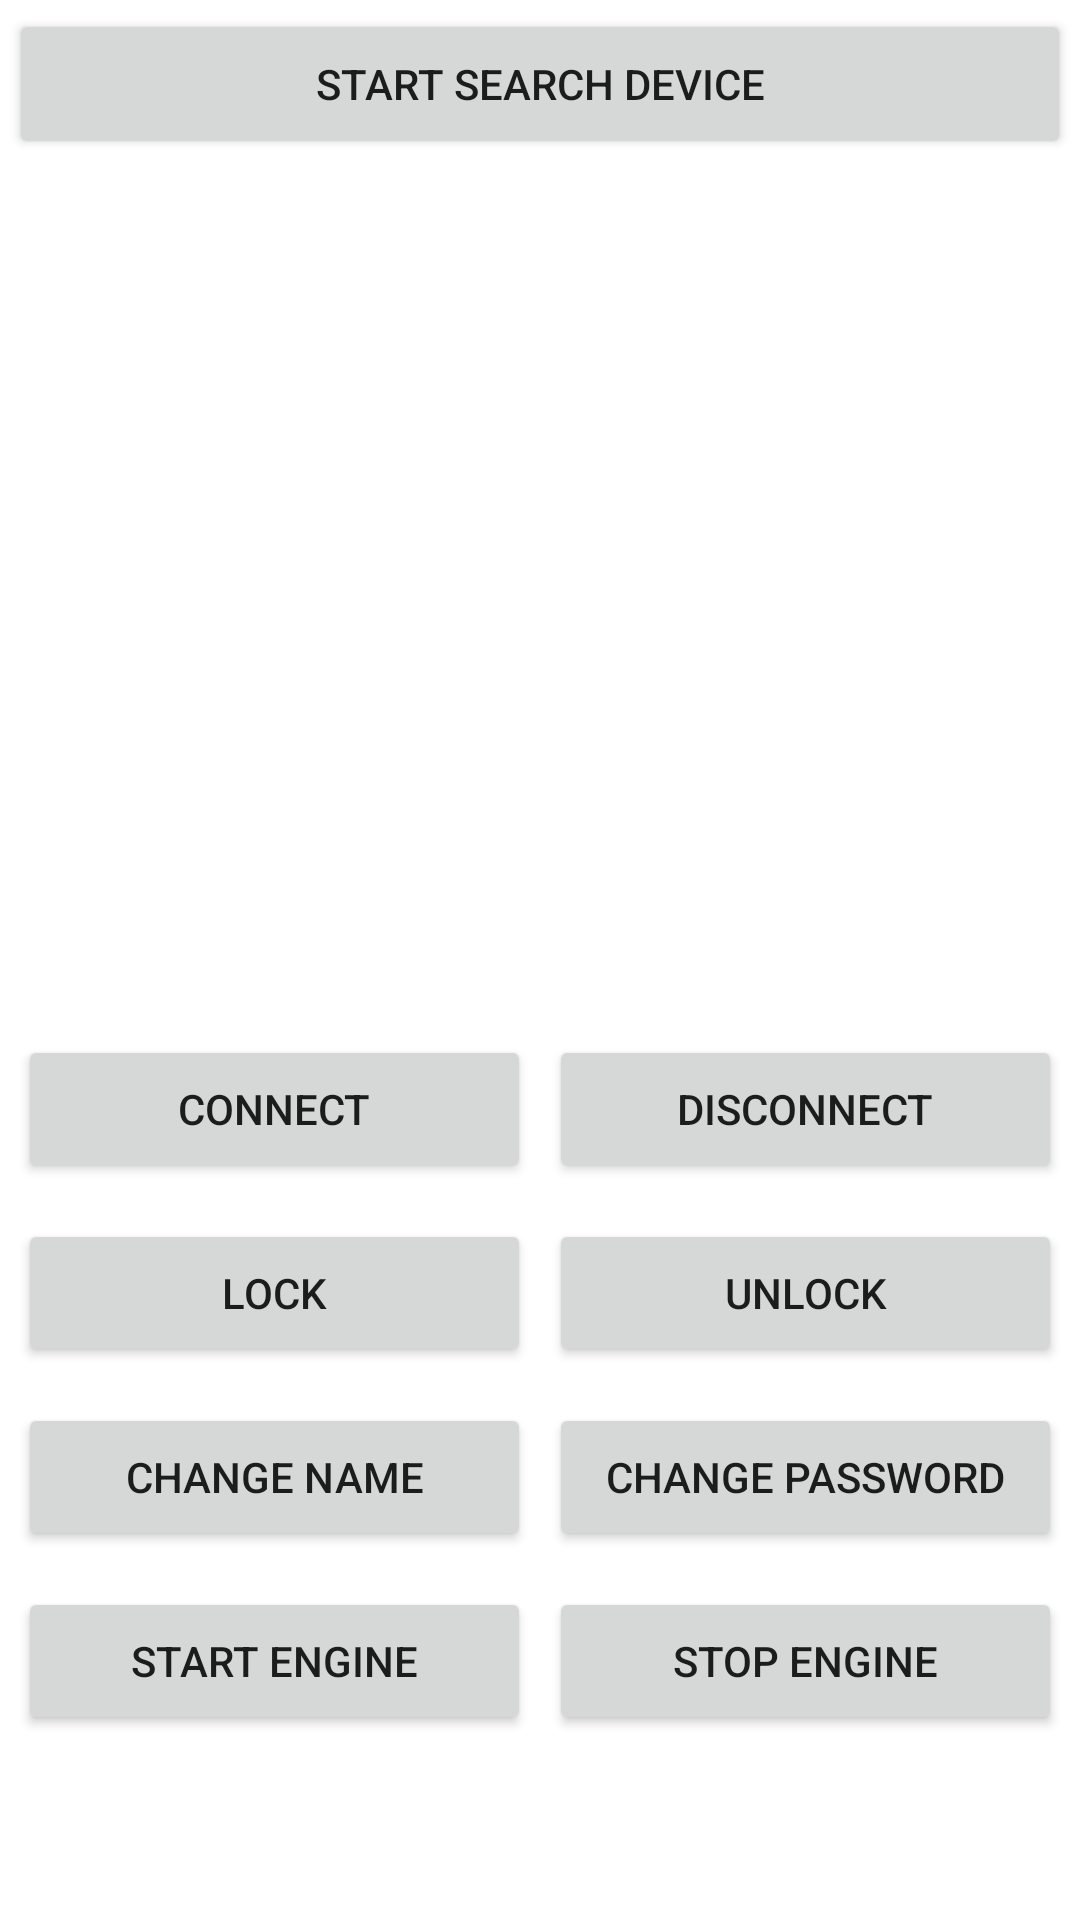

Write the Android layout XML for this screen, with the resource values it uses.
<!-- AndroidManifest.xml: application theme Theme.KeyfreecarAPI -->
<!-- res/layout/fragment_search_and_remote.xml -->
<?xml version="1.0" encoding="utf-8"?>
<FrameLayout xmlns:android="http://schemas.android.com/apk/res/android"
    xmlns:tools="http://schemas.android.com/tools"
    android:layout_width="match_parent"
    android:layout_height="match_parent"
    tools:context=".searchAndRemote">


    <LinearLayout
        android:layout_width="match_parent"
        android:layout_height="match_parent"
        android:weightSum="10"
        android:orientation="vertical">
        <Button
            android:id="@+id/Search"
            android:layout_margin="3dp"
            android:layout_width="match_parent"
            android:layout_height="50dp"
            android:text="Start search device"/>

        <ScrollView

            android:layout_width="match_parent"
            android:layout_height="0dp"
            android:layout_margin="3dp"
            android:layout_weight="5">
            <LinearLayout
                android:id="@+id/SelectScroll"
                android:layout_width="match_parent"
                android:layout_height="wrap_content"
                android:orientation="vertical">


            </LinearLayout>

        </ScrollView>

        <LinearLayout
            android:id="@+id/ConnectLayout"
            android:layout_width="match_parent"
            android:layout_margin="3dp"
            android:layout_height="0dp"
            android:layout_weight="1"

            android:orientation="horizontal">

            <Button
                android:id="@+id/connect"
                android:text="Connect"
                android:layout_margin="3dp"
                android:layout_width="0dp"
                android:layout_height="match_parent"
                android:layout_weight="1"/>
            <Button
                android:id="@+id/disconnect"
                android:layout_margin="3dp"
                android:text="Disconnect"
                android:layout_width="0dp"
                android:layout_height="match_parent"
                android:layout_weight="1"/>
        </LinearLayout>

        <LinearLayout
            android:layout_width="match_parent"
            android:layout_height="0dp"
            android:layout_weight="1"
            android:layout_margin="3dp"
            android:orientation="horizontal">
            <Button
                android:id="@+id/lock"
                android:text="Lock"
                android:layout_margin="3dp"
                android:layout_width="0dp"
                android:layout_height="match_parent"
                android:layout_weight="1"/>
            <Button
                android:id="@+id/unlock"
                android:text="Unlock"
                android:layout_margin="3dp"
                android:layout_width="0dp"
                android:layout_height="match_parent"
                android:layout_weight="1"/>

        </LinearLayout>
        <LinearLayout
            android:layout_width="match_parent"
            android:layout_height="0dp"
            android:layout_weight="1"
            android:layout_margin="3dp"
            android:orientation="horizontal">
            <Button
                android:id="@+id/changeName"
                android:text="Change Name"
                android:layout_margin="3dp"
                android:layout_width="0dp"
                android:layout_height="match_parent"
                android:layout_weight="1"/>
            <Button
                android:id="@+id/changePassword"
                android:text="Change Password"
                android:layout_margin="3dp"
                android:layout_width="0dp"
                android:layout_height="match_parent"
                android:layout_weight="1"/>

        </LinearLayout>
        <LinearLayout
            android:layout_width="match_parent"
            android:layout_height="0dp"
            android:layout_weight="1"
            android:layout_margin="3dp"
            android:orientation="horizontal">
            <Button
                android:id="@+id/engineStart"
                android:text="Start Engine"
                android:layout_margin="3dp"
                android:layout_width="0dp"
                android:layout_height="match_parent"
                android:layout_weight="1"/>
            <Button
                android:id="@+id/engineStop"
                android:text="Stop Engine"
                android:layout_margin="3dp"
                android:layout_width="0dp"
                android:layout_height="match_parent"
                android:layout_weight="1"/>

        </LinearLayout>

    </LinearLayout>

</FrameLayout>
<!-- resources referenced by this layout -->
<resources>
  <style name="Theme.KeyfreecarAPI" parent="Theme.MaterialComponents.DayNight.DarkActionBar">
          
          <item name="colorPrimary">@color/purple_500</item>
          <item name="colorPrimaryVariant">@color/purple_700</item>
          <item name="colorOnPrimary">@color/white</item>
          
          <item name="colorSecondary">@color/teal_200</item>
          <item name="colorSecondaryVariant">@color/teal_700</item>
          <item name="colorOnSecondary">@color/black</item>
          
          <item name="android:statusBarColor" tools:targetApi="l">?attr/colorPrimaryVariant</item>
          <item name="android:windowDisablePreview">true</item>
  
          
      </style>
  <!-- not gathered from this repository: default colours our renderer supplied (Android Studio template values) -->
  <color name="purple_500">#FF6200EE</color>
  <color name="purple_700">#FF3700B3</color>
  <color name="teal_200">#FF03DAC5</color>
  <color name="teal_700">#FF018786</color>
  <color name="black">#FF000000</color>
  <color name="white">#FFFFFFFF</color>
</resources>
